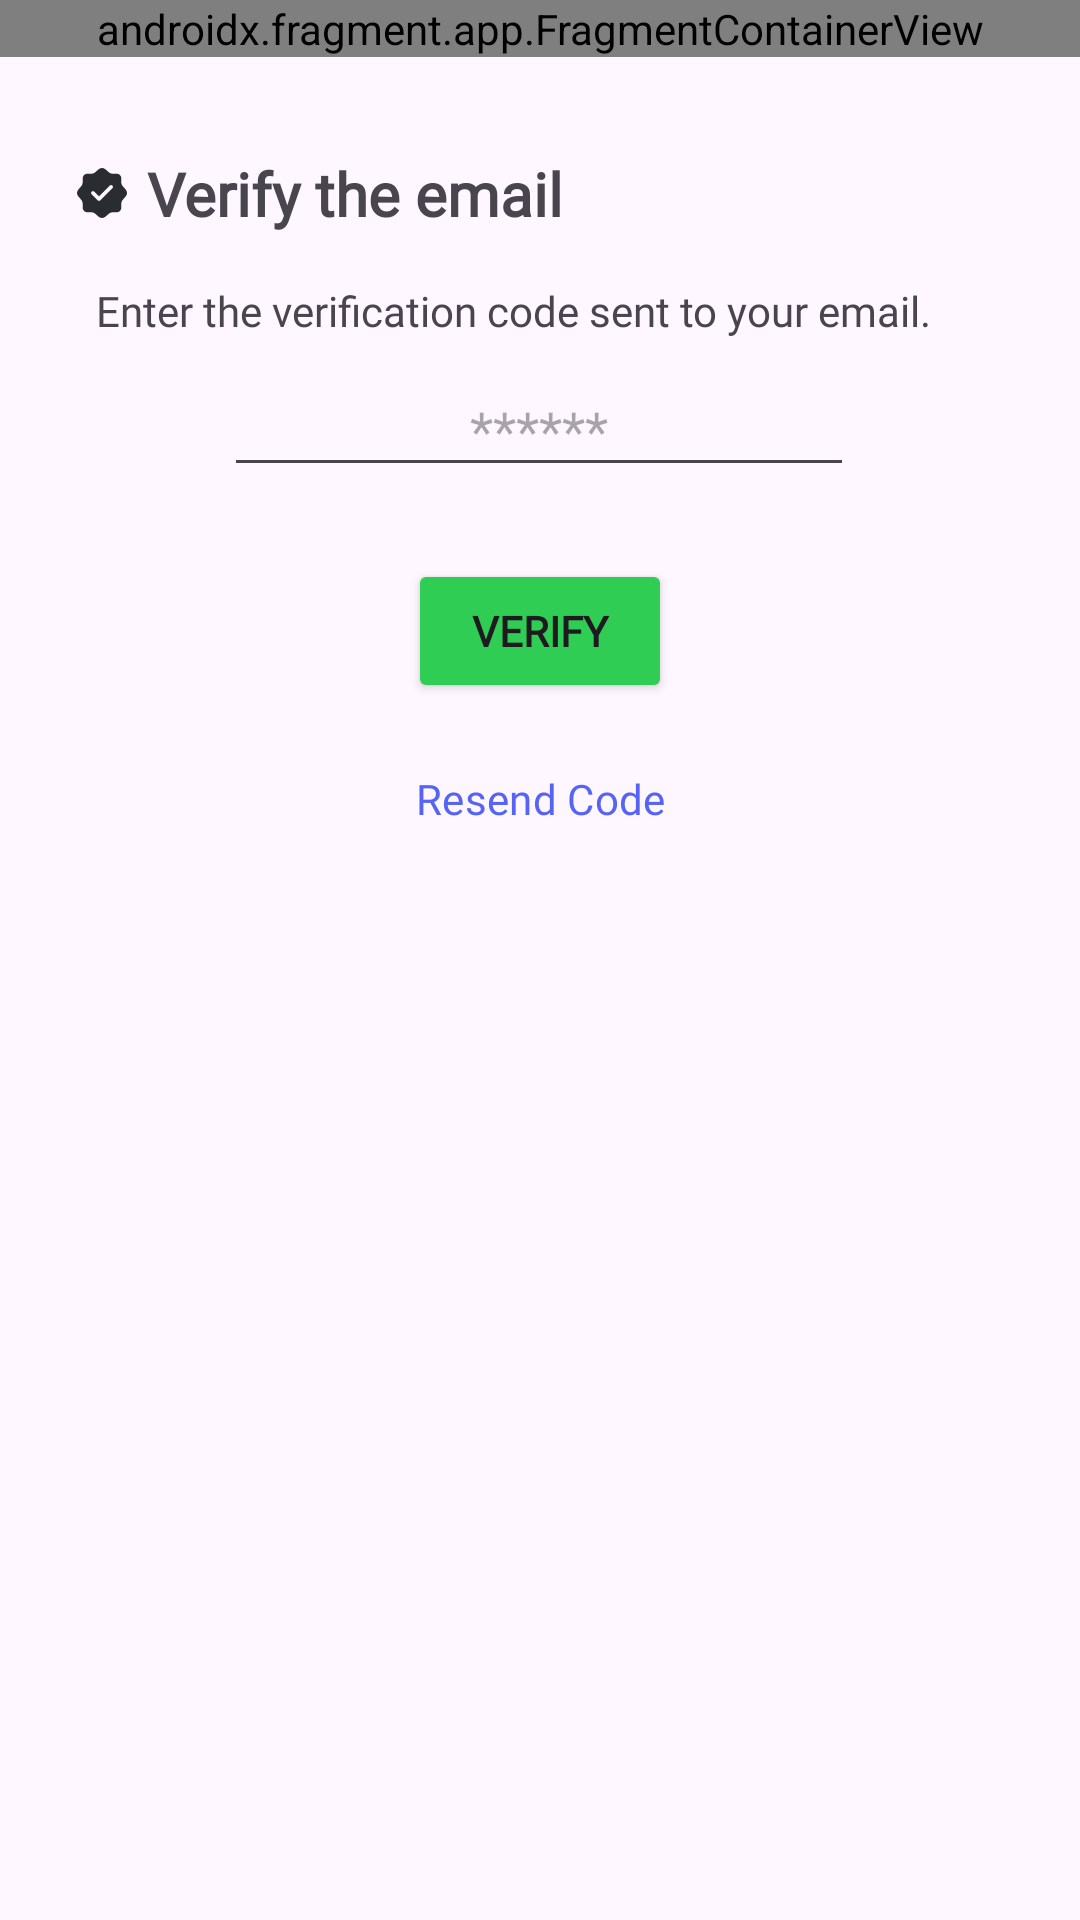

Android layout source for this screen:
<!-- AndroidManifest.xml: application theme Theme.DriftHomeSaviour -->
<!-- res/layout/activity_otp_verification.xml -->
<?xml version="1.0" encoding="utf-8"?>
<androidx.constraintlayout.widget.ConstraintLayout xmlns:android="http://schemas.android.com/apk/res/android"
    xmlns:app="http://schemas.android.com/apk/res-auto"
    xmlns:tools="http://schemas.android.com/tools"
    android:id="@+id/main"
    android:layout_width="match_parent"
    android:layout_height="match_parent"
    tools:context=".OtpVerificationActivity">

    <ScrollView
        android:layout_width="0dp"
        android:layout_height="0dp"
        app:layout_constraintBottom_toBottomOf="parent"
        app:layout_constraintEnd_toEndOf="parent"
        app:layout_constraintStart_toStartOf="parent"
        app:layout_constraintTop_toTopOf="parent">

        <androidx.constraintlayout.widget.ConstraintLayout
            android:layout_width="match_parent"
            android:layout_height="wrap_content">

            <LinearLayout
                android:id="@+id/headerContainer"
                android:layout_width="0dp"
                android:layout_height="wrap_content"
                android:orientation="horizontal"
                app:layout_constraintEnd_toEndOf="parent"
                app:layout_constraintHorizontal_bias="0.5"
                app:layout_constraintStart_toStartOf="parent"
                app:layout_constraintTop_toTopOf="parent">

                <androidx.fragment.app.FragmentContainerView
                    android:id="@+id/headerFragment"
                    android:name="com.ryvk.drifthomesaviour.CommonHeaderFragment"
                    android:layout_width="match_parent"
                    android:layout_height="wrap_content" />

            </LinearLayout>

            <TextView
                android:id="@+id/textView5"
                android:layout_width="wrap_content"
                android:layout_height="wrap_content"
                android:layout_marginStart="24dp"
                android:layout_marginTop="32dp"
                android:drawableLeft="@drawable/verify"
                android:drawablePadding="5dp"
                android:fontFamily="@font/lexend_deca"
                android:text="@string/d_otpVerification_verifyEmail"
                android:textSize="20sp"
                android:textStyle="bold"
                app:layout_constraintStart_toStartOf="parent"
                app:layout_constraintTop_toBottomOf="@+id/headerContainer" />

            <TextView
                android:id="@+id/textView9"
                android:layout_width="wrap_content"
                android:layout_height="wrap_content"
                android:layout_marginStart="8dp"
                android:layout_marginTop="16dp"
                android:fontFamily="@font/lexend_deca"
                android:text="@string/d_otpVerification_text1"
                app:layout_constraintStart_toStartOf="@+id/textView5"
                app:layout_constraintTop_toBottomOf="@+id/textView5" />

            <EditText
                android:id="@+id/editTextNumberPassword"
                android:layout_width="wrap_content"
                android:layout_height="wrap_content"
                android:layout_marginTop="8dp"
                android:ems="10"
                android:hint="@string/d_otpVerification_edittext1_placeholder"
                android:inputType="numberPassword"
                android:textAlignment="center"
                app:layout_constraintEnd_toEndOf="parent"
                app:layout_constraintHorizontal_bias="0.497"
                app:layout_constraintStart_toStartOf="parent"
                app:layout_constraintTop_toBottomOf="@+id/textView9" />

            <Button
                android:id="@+id/button2"
                android:layout_width="wrap_content"
                android:layout_height="wrap_content"
                android:layout_marginTop="24dp"
                android:backgroundTint="@color/d_green"
                android:fontFamily="@font/lexend_deca"
                android:text="@string/d_otpVerification_btn1"
                android:textStyle="bold"
                app:cornerRadius="@dimen/d_button_corner_radius"
                app:layout_constraintEnd_toEndOf="parent"
                app:layout_constraintHorizontal_bias="0.5"
                app:layout_constraintStart_toStartOf="parent"
                app:layout_constraintTop_toBottomOf="@+id/editTextNumberPassword" />

            <Button
                android:id="@+id/button7"
                style="@style/Widget.Material3.Button.TextButton"
                android:layout_width="wrap_content"
                android:layout_height="wrap_content"
                android:layout_marginTop="8dp"
                android:fontFamily="@font/lexend_deca"
                android:text="@string/d_otpVerification_btn2"
                android:textColor="@color/d_blue"
                app:layout_constraintEnd_toEndOf="parent"
                app:layout_constraintHorizontal_bias="0.5"
                app:layout_constraintStart_toStartOf="parent"
                app:layout_constraintTop_toBottomOf="@+id/button2" />
        </androidx.constraintlayout.widget.ConstraintLayout>
    </ScrollView>

</androidx.constraintlayout.widget.ConstraintLayout>
<!-- resources referenced by this layout -->
<resources>
  <color name="d_blue">#5664F5</color>
  <color name="d_green">#2FCD54</color>
  <dimen name="d_button_corner_radius">10dp</dimen>
  <!-- drawable verify (drawable) -->
  <vector xmlns:android="http://schemas.android.com/apk/res/android" android:height="20dp" android:viewportHeight="24" android:viewportWidth="24" android:width="20dp">
        
      <path android:fillColor="#292D32" android:pathData="M21.561,10.739L20.201,9.159C19.941,8.859 19.731,8.299 19.731,7.899V6.199C19.731,5.139 18.861,4.269 17.801,4.269H16.101C15.711,4.269 15.141,4.059 14.841,3.799L13.261,2.439C12.571,1.849 11.441,1.849 10.741,2.439L9.171,3.809C8.871,4.059 8.301,4.269 7.911,4.269H6.181C5.121,4.269 4.251,5.139 4.251,6.199V7.909C4.251,8.299 4.041,8.859 3.791,9.159L2.441,10.749C1.861,11.439 1.861,12.559 2.441,13.249L3.791,14.839C4.041,15.139 4.251,15.699 4.251,16.089V17.799C4.251,18.859 5.121,19.729 6.181,19.729H7.911C8.301,19.729 8.871,19.939 9.171,20.199L10.751,21.559C11.441,22.149 12.571,22.149 13.271,21.559L14.851,20.199C15.151,19.939 15.711,19.729 16.111,19.729H17.811C18.871,19.729 19.741,18.859 19.741,17.799V16.099C19.741,15.709 19.951,15.139 20.211,14.839L21.571,13.259C22.151,12.569 22.151,11.429 21.561,10.739ZM16.161,10.109L11.331,14.939C11.191,15.079 11.001,15.159 10.801,15.159C10.601,15.159 10.411,15.079 10.271,14.939L7.851,12.519C7.561,12.229 7.561,11.749 7.851,11.459C8.141,11.169 8.621,11.169 8.911,11.459L10.801,13.349L15.101,9.049C15.391,8.759 15.871,8.759 16.161,9.049C16.451,9.339 16.451,9.819 16.161,10.109Z"/>
      
  </vector>
  <string name="d_otpVerification_btn1">Verify</string>
  <string name="d_otpVerification_btn2">Resend Code</string>
  <string name="d_otpVerification_edittext1_placeholder">******</string>
  <string name="d_otpVerification_text1">Enter the verification code sent to your email.</string>
  <string name="d_otpVerification_verifyEmail">Verify the email</string>
  <style name="Theme.DriftHomeSaviour" parent="Base.Theme.DriftHomeSaviour" />
  <style name="Base.Theme.DriftHomeSaviour" parent="Theme.Material3.DayNight.NoActionBar">
          
          
      </style>
</resources>
